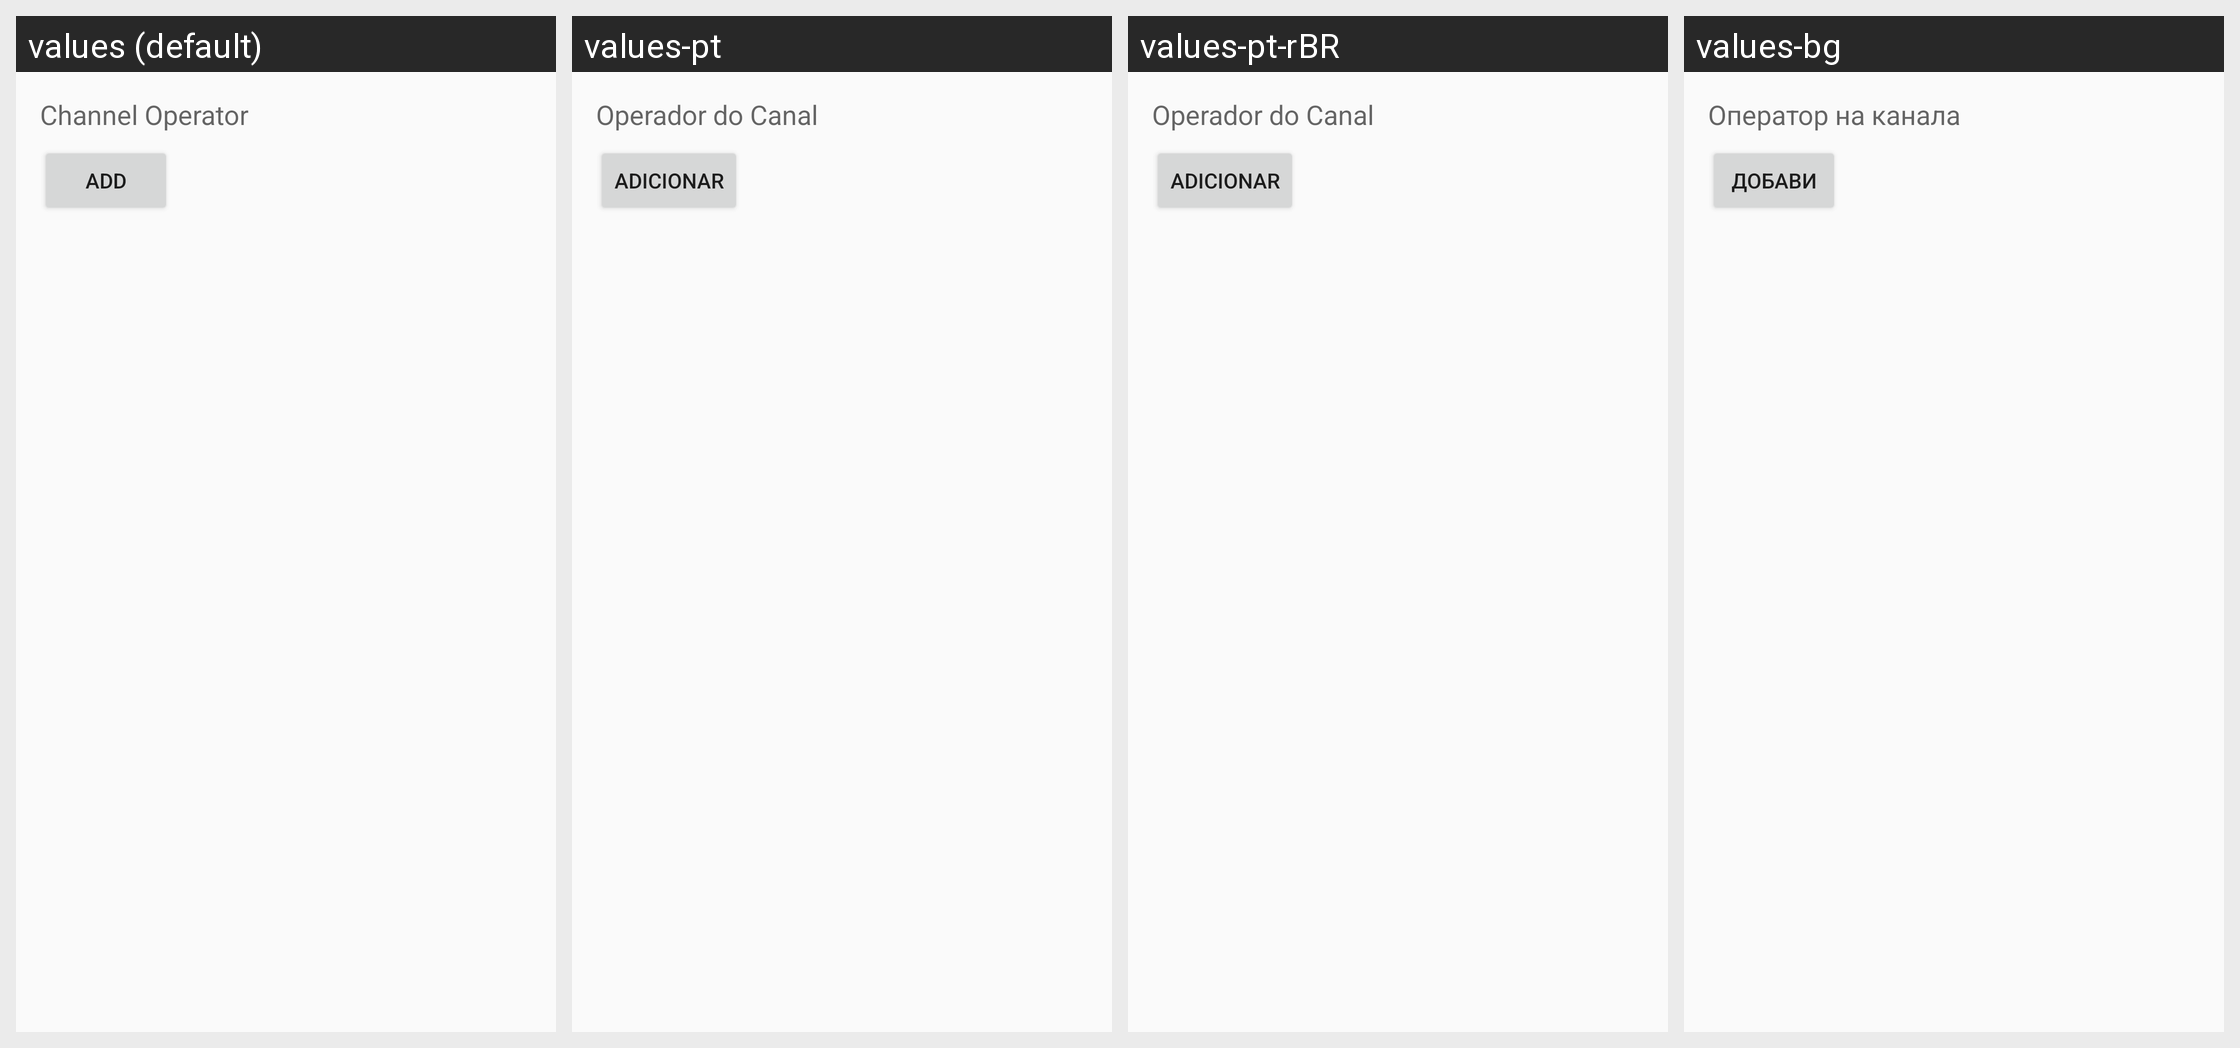

The same Android screen rendered under several of its app's locales, left to right. List the strings drawn on it with the default value and each locale's translation.
Android screen res/layout/fragment_user_account_operator.xml rendered under 4 locales, left to right: values (default), values-pt, values-pt-rBR, values-bg. Device: Nexus 5 (rendered at 1080×1920; each locale shown at half size, 540×960, under a caption strip naming it); theme AppTheme.
Other locales in the repository, not shown: values-ar, values-ar-rIQ, values-es, values-es-rES, values-fa, values-in, values-pl, values-pt-rPT, values-ru, values-zh-rCN, values-zh-rTW.
Strings drawn on this screen, with the default value and each locale's value (text and hints the layout hard-codes, and strings that could not be matched under every locale, appear in the picture but are not listed):

tab_channel_operator
  values: Channel Operator
  values-pt: Operador do Canal
  values-pt-rBR: Operador do Canal
  values-bg: Оператор на канала

action_add
  values: Add
  values-pt: Adicionar
  values-pt-rBR: Adicionar
  values-bg: Добави
